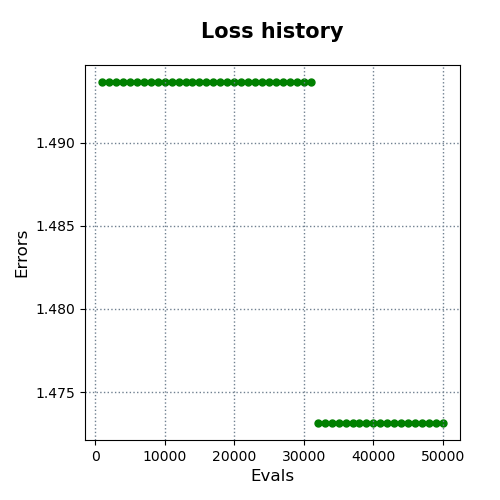

The file beside this chart, header and first rows:
evals, errors
1000, 1.494
2000, 1.494
3000, 1.494
4000, 1.494
5000, 1.494
6000, 1.494
7000, 1.494
8000, 1.494
9000, 1.494
10000, 1.494
11000, 1.494
12000, 1.494
13000, 1.494
14000, 1.494
15000, 1.494
16000, 1.494
17000, 1.494
18000, 1.494
19000, 1.494
20000, 1.494
21000, 1.494
22000, 1.494
23000, 1.494
24000, 1.494
25000, 1.494
26000, 1.494
27000, 1.494
28000, 1.494
29000, 1.494
30000, 1.494
31000, 1.494
32000, 1.473
33000, 1.473
34000, 1.473
35000, 1.473
36000, 1.473
37000, 1.473
38000, 1.473
39000, 1.473
40000, 1.473
41000, 1.473
42000, 1.473
43000, 1.473
44000, 1.473
45000, 1.473
46000, 1.473
47000, 1.473
48000, 1.473
49000, 1.473
50000, 1.473
